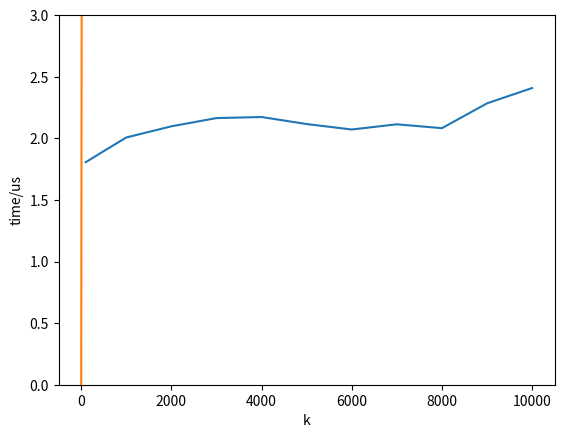

Source code (Python):
#%%
import matplotlib.pyplot as plt                                                                                     
import numpy as np
from numpy.core.function_base import linspace                                                                                                  
                                                                                                                    
plt.plot([100, 500, 1000, 2000, 3000, 4000, 5000, 6000, 7000, 8000, 9000, 10000],                                   
         [1.80618, 1.8961, 2.00687, 2.09743, 2.16436, 2.17286, 2.11593, 2.07159, 2.11381, 2.0824, 2.28385, 2.40824])
                                                                                                                                                                    
plt.xlabel('NumOfElements')                                                                                         
plt.ylabel('Height/log2(NumOfElements')                                                                                         
plt.ylim(0,3)                                            
                                                                                                                    
                                                                                                                    
# %%                                                     
x = [0,1000,2000,3000,4000,5000,6000,7000,8000,9000,10000]
y = [0, 298, 591, 888,1188,1490,1814,2351,2403,3101, 3471]
plt.plot(x,y)                                            
plt.xlabel("k")                                          
plt.ylabel("time/us")                                    
                                                         
# %%                                                     
                                                         